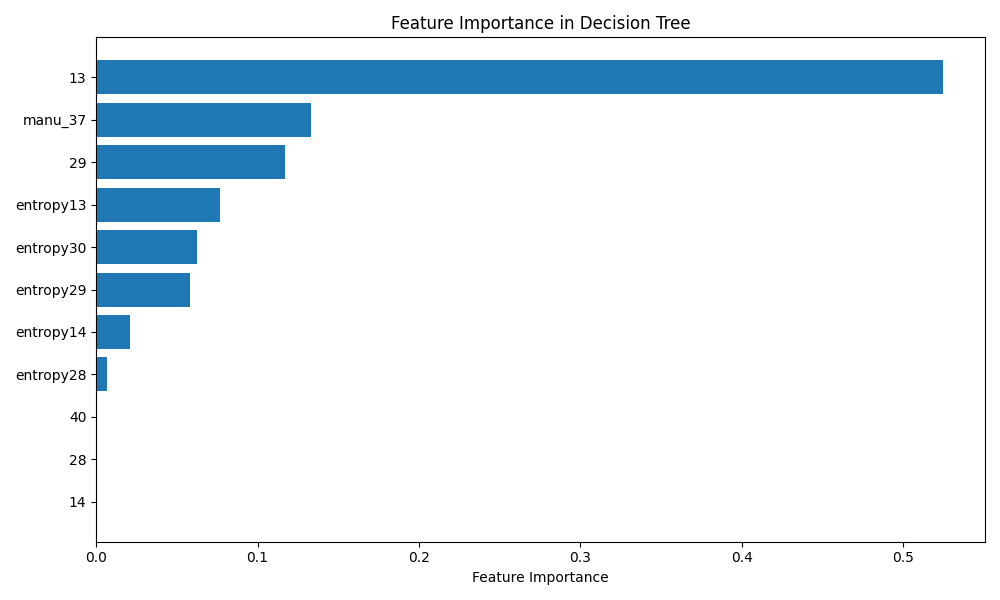

Source data for this figure (header and first rows):
feature, importance
14, 0.0
28, 0.0
40, 0.0
entropy28, 0.006774
entropy14, 0.02065
entropy29, 0.05833
entropy30, 0.06277
entropy13, 0.07698
29, 0.117
manu_37, 0.1329
13, 0.5246
